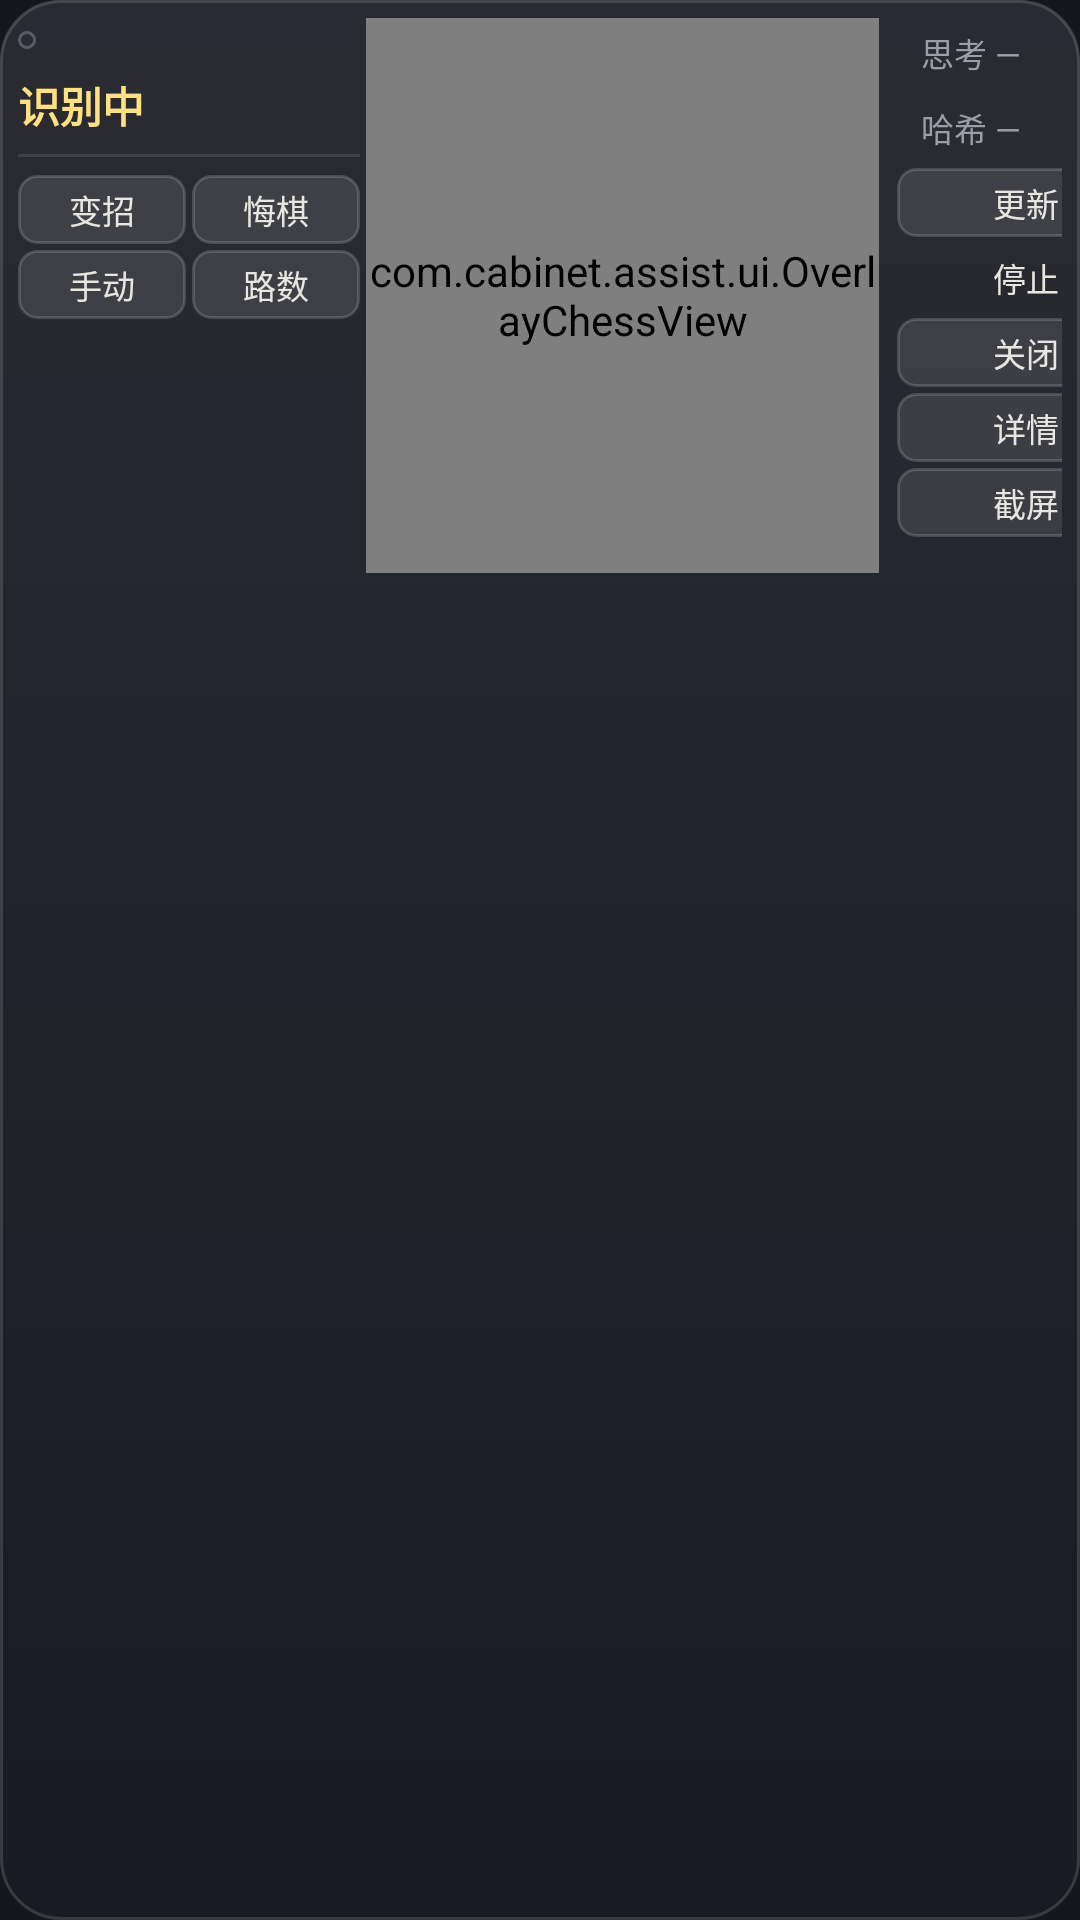

Reconstruct the res/layout file that produces this screen, plus the resources it refers to.
<!-- AndroidManifest.xml: application theme Theme.Cabinet.Assist -->
<!-- res/layout/overlay_panel.xml -->
<?xml version="1.0" encoding="utf-8"?>
<LinearLayout xmlns:android="http://schemas.android.com/apk/res/android"
    android:id="@+id/overlay_root"
    android:layout_width="wrap_content"
    android:layout_height="wrap_content"
    android:background="@drawable/overlay_bg"
    android:clickable="true"
    android:focusable="true"
    android:orientation="horizontal"
    android:padding="6dp">

    
    <LinearLayout
        android:layout_width="114dp"
        android:layout_height="wrap_content"
        android:orientation="vertical">

        
        <LinearLayout
            android:layout_width="match_parent"
            android:layout_height="wrap_content"
            android:gravity="center_vertical"
            android:orientation="horizontal">

            <View
                android:id="@+id/overlay_state_dot"
                android:layout_width="6dp"
                android:layout_height="6dp"
                android:background="@drawable/step_num_idle" />

            <TextView
                android:id="@+id/overlay_state"
                style="@style/OverlayState"
                android:layout_width="0dp"
                android:layout_height="wrap_content"
                android:layout_marginStart="5dp"
                android:layout_weight="1" />
        </LinearLayout>

        
        <TextView
            android:id="@+id/overlay_occluded"
            style="@style/OverlayState"
            android:layout_width="match_parent"
            android:layout_height="wrap_content"
            android:layout_marginTop="3dp"
            android:text="挡住棋盘，建议移开"
            android:visibility="gone" />

        
        <TextView
            android:id="@+id/overlay_status"
            style="@style/OverlayHeadline"
            android:layout_width="match_parent"
            android:layout_height="wrap_content"
            android:layout_marginTop="4dp"
            android:text="@string/recognizing_status" />

        
        <TextView
            android:id="@+id/overlay_advantage"
            style="@style/OverlayAdvantage"
            android:layout_width="match_parent"
            android:layout_height="wrap_content"
            android:layout_marginTop="2dp"
            android:textColor="@color/qi_jade_text"
            android:visibility="gone" />

        <View
            android:id="@+id/overlay_divider"
            android:layout_width="match_parent"
            android:layout_height="1dp"
            android:layout_marginTop="6dp"
            android:background="@color/qi_line1" />

        
        <TextView
            android:id="@+id/overlay_candidate"
            style="@style/OverlayCandidate"
            android:layout_width="match_parent"
            android:layout_height="wrap_content"
            android:layout_marginTop="6dp"
            android:textColor="@color/qi_ivory"
            android:visibility="gone" />

        
        <LinearLayout
            android:layout_width="match_parent"
            android:layout_height="wrap_content"
            android:layout_marginTop="6dp"
            android:orientation="vertical">

            <LinearLayout
                android:layout_width="match_parent"
                android:layout_height="wrap_content"
                android:orientation="horizontal">

                <TextView
                    android:id="@+id/overlay_btn_change"
                    style="@style/OverlayAction"
                    android:layout_width="0dp"
                    android:layout_height="23dp"
                    android:layout_marginEnd="2dp"
                    android:layout_weight="1"
                    android:text="变招" />

                <TextView
                    android:id="@+id/overlay_btn_undo"
                    style="@style/OverlayAction"
                    android:layout_width="0dp"
                    android:layout_height="23dp"
                    android:layout_weight="1"
                    android:paddingHorizontal="0dp"
                    android:text="悔棋" />
            </LinearLayout>

            <LinearLayout
                android:layout_width="match_parent"
                android:layout_height="wrap_content"
                android:layout_marginTop="2dp"
                android:orientation="horizontal">

                <TextView
                    android:id="@+id/overlay_btn_manual"
                    style="@style/OverlayAction"
                    android:layout_width="0dp"
                    android:layout_height="23dp"
                    android:layout_marginEnd="2dp"
                    android:layout_weight="1"
                    android:paddingHorizontal="0dp"
                    android:text="手动" />

                <TextView
                    android:id="@+id/overlay_btn_multipv"
                    style="@style/OverlayAction"
                    android:layout_width="0dp"
                    android:layout_height="23dp"
                    android:layout_weight="1"
                    android:paddingHorizontal="0dp"
                    android:text="路数" />
            </LinearLayout>
        </LinearLayout>
    </LinearLayout>

    <com.cabinet.assist.ui.OverlayChessView
        android:id="@+id/overlay_chess"
        android:layout_width="171dp"
        android:layout_height="185dp"
        android:layout_marginHorizontal="2dp" />

    
    <LinearLayout
        android:layout_width="90dp"
        android:layout_height="wrap_content"
        android:layout_marginStart="2dp"
        android:orientation="vertical"
        android:paddingHorizontal="2dp">

        <TextView
            android:id="@+id/overlay_btn_strength"
            style="@style/OverlayChip"
            android:text="思考 —" />

        <TextView
            android:id="@+id/overlay_btn_hash"
            style="@style/OverlayChip"
            android:layout_marginTop="2dp"
            android:text="哈希 —" />


        <TextView
            android:id="@+id/overlay_btn_turn"
            style="@style/OverlayAction"
            android:layout_width="match_parent"
            android:layout_height="23dp"
            android:layout_marginTop="2dp"
            android:text="更新" />

        <TextView
            android:id="@+id/overlay_btn_pause"
            style="@style/OverlayAction"
            android:layout_width="match_parent"
            android:layout_height="23dp"
            android:layout_marginTop="2dp"
            android:background="@drawable/overlay_action_stop_bg"
            android:text="停止" />

        <TextView
            android:id="@+id/overlay_btn_close"
            style="@style/OverlayAction"
            android:layout_width="match_parent"
            android:layout_height="23dp"
            android:layout_marginTop="2dp"
            android:text="关闭" />

        <TextView
            android:id="@+id/overlay_btn_detail"
            style="@style/OverlayAction"
            android:layout_width="match_parent"
            android:layout_height="23dp"
            android:layout_marginTop="2dp"
            android:text="详情" />

        
        <TextView
            android:id="@+id/overlay_btn_screenshot"
            style="@style/OverlayAction"
            android:layout_width="match_parent"
            android:layout_height="23dp"
            android:layout_marginTop="2dp"
            android:text="截屏" />

    </LinearLayout>
</LinearLayout>
<!-- resources referenced by this layout -->
<resources>
  <color name="qi_ivory">#E8E6E1</color>
  <color name="qi_jade_text">#81C784</color>
  <color name="qi_line1">#1AFFFFFF</color>
  <!-- drawable step_num_idle (drawable) -->
  <?xml version="1.0" encoding="utf-8"?>
  <shape xmlns:android="http://schemas.android.com/apk/res/android"
      android:shape="oval">
      <solid android:color="#00000000" />
      <stroke
          android:width="1dp"
          android:color="@color/qi_dim" />
  </shape>
  <string name="recognizing_status">识别中</string>
  <style name="OverlayAction">
          <item name="android:background">@drawable/overlay_action_bg</item>
          <item name="android:textColor">@color/qi_ivory</item>
          <item name="android:textSize">11sp</item>
          <item name="android:gravity">center</item>
          <item name="android:maxLines">1</item>
          <item name="android:paddingHorizontal">2dp</item>
      </style>
  <style name="OverlayAdvantage">
          <item name="android:textSize">12sp</item>
          <item name="android:fontFeatureSettings">tnum</item>
          <item name="android:maxLines">1</item>
          <item name="android:ellipsize">end</item>
      </style>
  <style name="OverlayCandidate">
          <item name="android:textSize">12sp</item>
          <item name="android:maxLines">2</item>
          <item name="android:ellipsize">end</item>
      </style>
  <style name="OverlayChip">
          <item name="android:layout_width">match_parent</item>
          <item name="android:layout_height">23dp</item>
          <item name="android:gravity">center_vertical</item>
          <item name="android:paddingLeft">@dimen/qi_sp_2</item>
          <item name="android:paddingRight">@dimen/qi_sp_2</item>
          <item name="android:background">@drawable/overlay_chip_bg</item>
          <item name="android:textSize">11sp</item>
          <item name="android:textColor">@color/qi_muted</item>
          <item name="android:maxLines">1</item>
      </style>
  <style name="OverlayHeadline">
          <item name="android:textSize">14sp</item>
          <item name="android:textStyle">bold</item>
          <item name="android:textColor">@color/qi_amber_text</item>
          <item name="android:maxLines">2</item>
          <item name="android:ellipsize">end</item>
      </style>
  <style name="OverlayState">
          <item name="android:textSize">11sp</item>
          <item name="android:textColor">@color/qi_muted</item>
          <item name="android:maxLines">1</item>
          <item name="android:ellipsize">end</item>
      </style>
  <style name="Theme.Cabinet.Assist" parent="Theme.AppCompat.NoActionBar">
          <item name="android:windowBackground">@color/qi_ink</item>
          <item name="colorPrimary">@color/qi_zhu</item>
          <item name="colorPrimaryDark">@color/qi_ink</item>
          <item name="colorAccent">@color/qi_zhu</item>
          <item name="android:statusBarColor">@color/qi_ink</item>
          <item name="android:navigationBarColor">@color/qi_ink</item>
          <item name="android:textColorPrimary">@color/qi_ivory</item>
          <item name="android:textColorSecondary">@color/qi_muted</item>
      </style>
  <dimen name="qi_r_xl">20dp</dimen>
  <color name="qi_glass">#B81B1E24</color>
  <color name="qi_dim">#565B64</color>
  <dimen name="qi_sp_2">8dp</dimen>
  <color name="qi_muted">#9A9EA6</color>
  <color name="qi_amber_text">#FFE082</color>
  <color name="qi_ink">#14171C</color>
  <color name="qi_zhu">#D05A44</color>
  <color name="qi_line2">#29FFFFFF</color>
  <color name="qi_line3">#47FFFFFF</color>
</resources>
